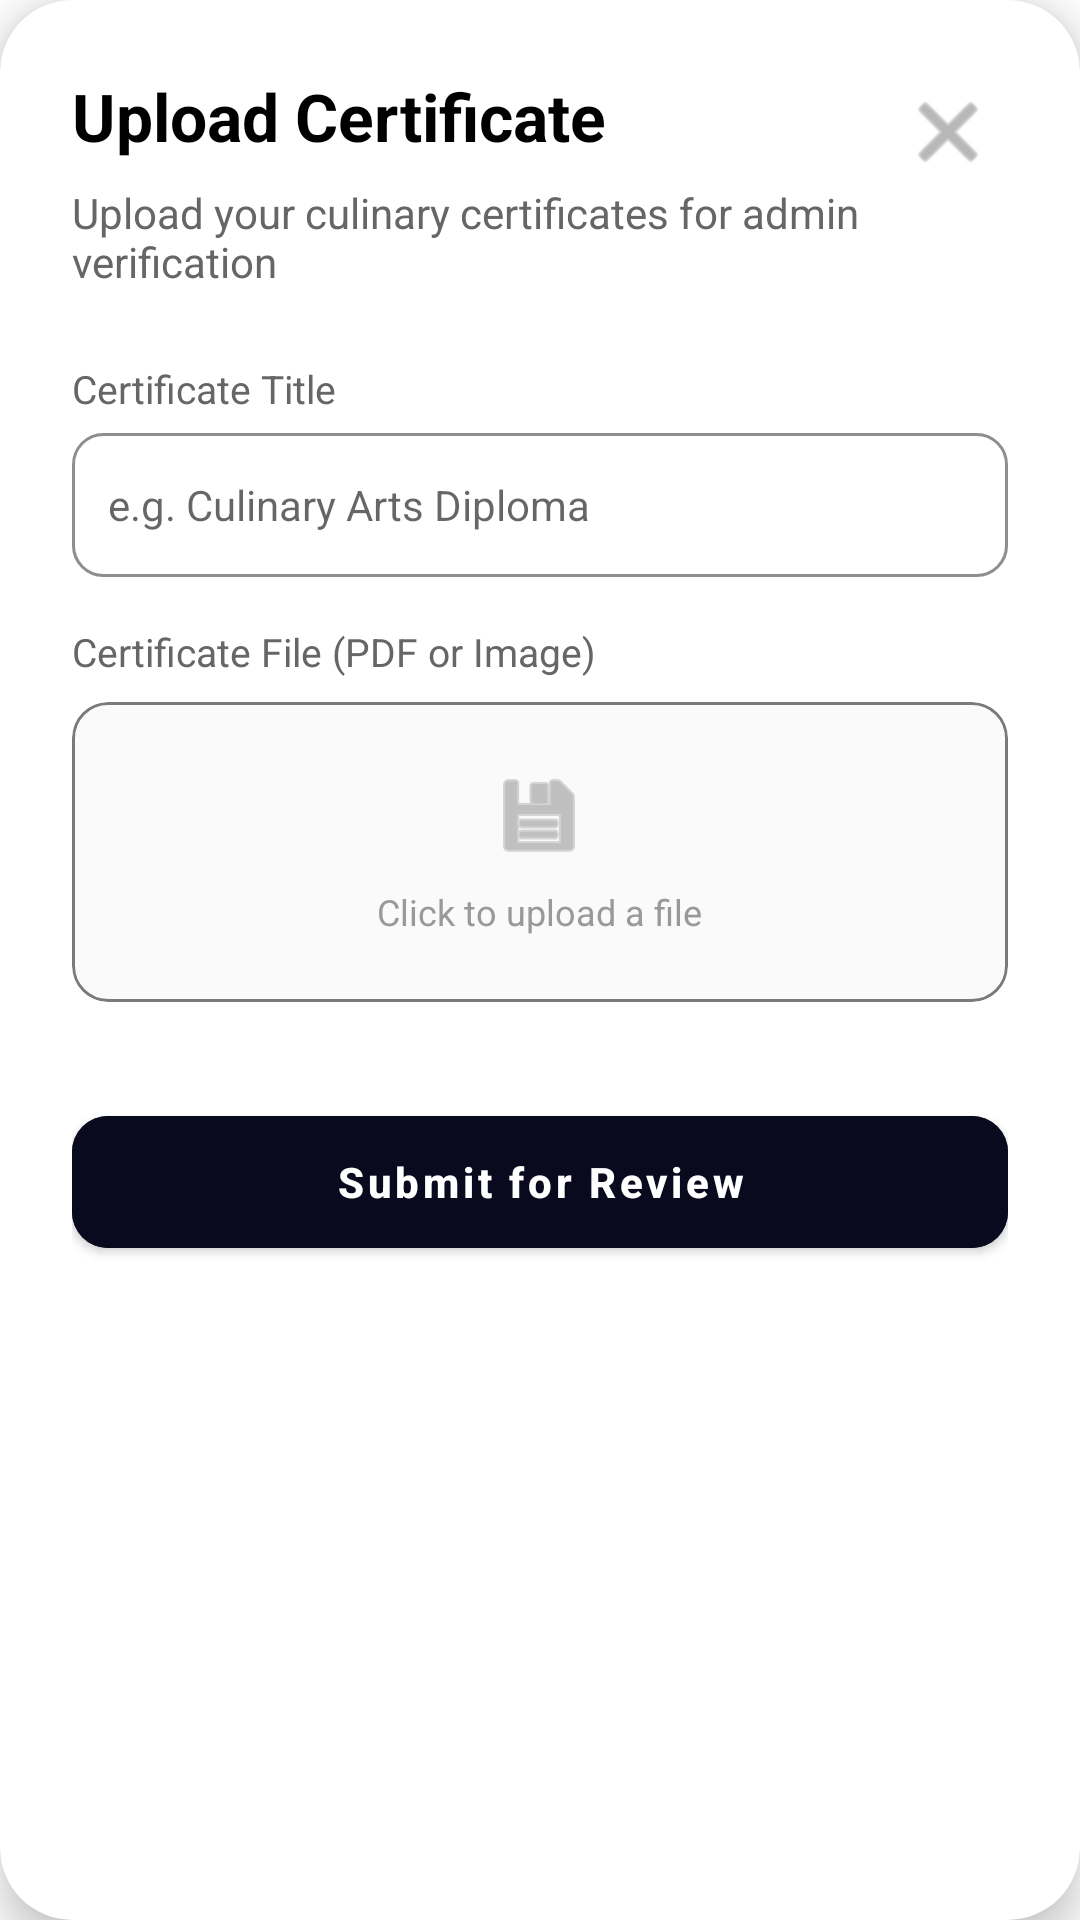

Layout XML and referenced resources for this Android screen:
<!-- AndroidManifest.xml: application theme Theme.Paluto -->
<!-- res/layout/dialog_upload_certificate.xml -->
<?xml version="1.0" encoding="utf-8"?>
<com.google.android.material.card.MaterialCardView xmlns:android="http://schemas.android.com/apk/res/android"
    xmlns:app="http://schemas.android.com/apk/res-auto"
    xmlns:tools="http://schemas.android.com/tools"
    android:layout_width="match_parent"
    android:layout_height="wrap_content"
    app:cardCornerRadius="24dp"
    app:cardElevation="8dp"
    android:layout_margin="16dp">

    <androidx.constraintlayout.widget.ConstraintLayout
        android:layout_width="match_parent"
        android:layout_height="wrap_content"
        android:padding="24dp">

        <TextView
            android:id="@+id/tvTitle"
            android:layout_width="wrap_content"
            android:layout_height="wrap_content"
            android:text="Upload Certificate"
            android:textColor="@color/black"
            android:textSize="22sp"
            android:textStyle="bold"
            app:layout_constraintStart_toStartOf="parent"
            app:layout_constraintTop_toTopOf="parent" />

        <ImageButton
            android:id="@+id/btnClose"
            android:layout_width="40dp"
            android:layout_height="40dp"
            android:background="?attr/selectableItemBackgroundBorderless"
            android:src="@android:drawable/ic_menu_close_clear_cancel"
            app:layout_constraintEnd_toEndOf="parent"
            app:layout_constraintTop_toTopOf="parent"
            android:contentDescription="Close"
            app:tint="#888" />

        <TextView
            android:id="@+id/tvSubtitle"
            android:layout_width="match_parent"
            android:layout_height="wrap_content"
            android:layout_marginTop="8dp"
            android:text="Upload your culinary certificates for admin verification"
            android:textColor="#666"
            android:textSize="14sp"
            app:layout_constraintTop_toBottomOf="@id/tvTitle" />

        <TextView
            android:id="@+id/lblCertTitle"
            android:layout_width="wrap_content"
            android:layout_height="wrap_content"
            android:text="Certificate Title"
            android:textColor="#666"
            android:textSize="13sp"
            android:layout_marginTop="24dp"
            app:layout_constraintTop_toBottomOf="@id/tvSubtitle"
            app:layout_constraintStart_toStartOf="parent"/>

        <EditText
            android:id="@+id/etCertTitle"
            android:layout_width="match_parent"
            android:layout_height="48dp"
            android:layout_marginTop="6dp"
            android:background="@drawable/bg_round_input"
            android:hint="e.g. Culinary Arts Diploma"
            android:paddingStart="12dp"
            android:paddingEnd="12dp"
            android:textSize="14sp"
            android:importantForAutofill="no"
            android:inputType="text"
            app:layout_constraintTop_toBottomOf="@id/lblCertTitle" />

        <TextView
            android:id="@+id/lblFile"
            android:layout_width="wrap_content"
            android:layout_height="wrap_content"
            android:text="Certificate File (PDF or Image)"
            android:textColor="#666"
            android:textSize="13sp"
            android:layout_marginTop="16dp"
            app:layout_constraintTop_toBottomOf="@id/etCertTitle"
            app:layout_constraintStart_toStartOf="parent"/>

        <com.google.android.material.card.MaterialCardView
            android:id="@+id/cvFileUpload"
            android:layout_width="match_parent"
            android:layout_height="100dp"
            android:layout_marginTop="8dp"
            app:cardBackgroundColor="#FAFAFA"
            app:cardCornerRadius="12dp"
            app:cardElevation="0dp"
            app:strokeColor="#7b7a7a"
            app:strokeWidth="1dp"
            app:layout_constraintTop_toBottomOf="@id/lblFile">

            <LinearLayout
                android:id="@+id/llUploadPrompt"
                android:layout_width="wrap_content"
                android:layout_height="wrap_content"
                android:layout_gravity="center"
                android:gravity="center"
                android:orientation="vertical">

                <ImageView
                    android:id="@+id/ivFileIcon"
                    android:layout_width="32dp"
                    android:layout_height="32dp"
                    android:src="@android:drawable/ic_menu_save"
                    android:contentDescription="Upload Icon"
                    app:tint="#999" />

                <TextView
                    android:id="@+id/tvFileName"
                    android:layout_width="wrap_content"
                    android:layout_height="wrap_content"
                    android:layout_marginTop="8dp"
                    android:text="Click to upload a file"
                    android:textColor="#999"
                    android:textSize="12sp" />
            </LinearLayout>
        </com.google.android.material.card.MaterialCardView>

        <Button
            android:id="@+id/btnSubmit"
            android:layout_width="match_parent"
            android:layout_height="56dp"
            android:layout_marginTop="32dp"
            android:backgroundTint="#0A0A1F"
            android:text="Submit for Review"
            android:textAllCaps="false"
            android:textColor="@color/white"
            android:textStyle="bold"
            app:cornerRadius="12dp"
            app:layout_constraintTop_toBottomOf="@id/cvFileUpload"
            app:layout_constraintBottom_toBottomOf="parent" />

    </androidx.constraintlayout.widget.ConstraintLayout>
</com.google.android.material.card.MaterialCardView>
<!-- resources referenced by this layout -->
<resources>
  <!-- drawable bg_round_input (drawable) -->
  <?xml version="1.0" encoding="utf-8"?>
  <shape xmlns:android="http://schemas.android.com/apk/res/android">
      <solid android:color="@color/white" />
      <stroke android:width="1dp" android:color="#8E8E8E" />
      <corners android:radius="10dp" />
  </shape>
  <style name="Theme.Paluto" parent="Theme.MaterialComponents.DayNight.NoActionBar">
          <item name="colorPrimary">@color/black</item>
          <item name="android:statusBarColor">@color/white</item>
      </style>
  <!-- not gathered from this repository: default colours our renderer supplied (Android Studio template values) -->
  <color name="black">#FF000000</color>
  <color name="white">#FFFFFFFF</color>
</resources>
